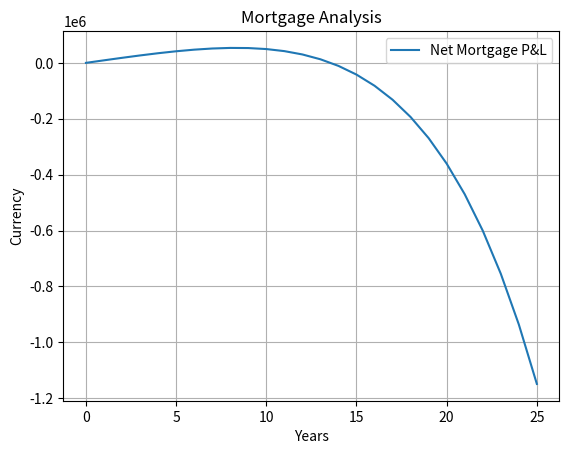

This figure's Python source:
#importing libraries used in the code
import matplotlib.pyplot as plt #Used for charting

#Setting parameters for calculations
HousePrice = 500000         #Value of the house to be purchased
Deposit = 100000            #Initial downpayment for the mortgage
InterestRate = 0.036        #Annual interest rate on the Mortgage
Duration = 25               #Number of years of the mortgage contract
HouseMarketRate = 0.0745      #Expected average house price index growth rate / UK Average is 7.45% for London Flats between '91 - '14
InvestmentRate = 0.1185      #Expected average investment growth rate / S&P500 Index average is 11.85% between '70 and 2017

#Performing basic calculations based on the given parameters
MortgageValue = HousePrice - Deposit                        #Mortgage contract value

#Calculating lists for each contracted year
Equity = [Deposit + MortgageValue / Duration * value for value in range(Duration + 1)]          #Amount of money paid in the house
MortgageBalance = [MortgageValue - Equity[value] + Deposit for value in range(Duration + 1)]    #Amount of money remaining to be paid to the bank
InterestToPay = [MortgageBalance[value] * InterestRate for value in range(Duration + 1)]        #Amount of interest paid to the bank each year
InterestPaid = [sum(InterestToPay[0:value]) for value in range(Duration + 1)]                   #Cumulative interest payment to the bank
HouseValue = [HousePrice * (1 + HouseMarketRate) ** value for value in range(Duration + 1)]     #House price appreciation
LoanToEquity = [Equity[value]/HouseValue[value] * 100 for value in range(Duration + 1)]         #Loan to Equity development
NetValueOwned = [HouseValue[value] - MortgageBalance[value] for value in range(Duration + 1)]   #Net value owned in the house at the estimated market price
HouseMtM_PnL = [HouseValue[value] - HousePrice for value in range(Duration + 1)]                #Profi&Loss on the house value
HouseNetPnL = [HouseMtM_PnL[value] - InterestPaid[value] for value in range(Duration + 1)]      #Profit&Loss on the whole project

#Cumulative alternative investment cost of the equity paid in to the house
AlternativeInvestmentCost = list([0 for value in range(Duration +1)])
for value in range(1, Duration +1) :
    AlternativeInvestmentCost[value] = AlternativeInvestmentCost[value-1] + AlternativeInvestmentCost[value-1] * InvestmentRate + Equity[value] * InvestmentRate

NetProfit = [HouseNetPnL[value] - AlternativeInvestmentCost[value] for value in range(Duration + 1)]

#Charting the Calculated lists
#plt.plot(Equity, label = 'Equity')
#plt.plot(MortgageBalance, label = 'Mortgage Balance')
#plt.plot(InterestPaid, label = 'InterestPaid')
#plt.plot(HouseValue, label = 'House Value')
#plt.plot(LoanToEquity, label = 'Loan to Equity')
#plt.plot(NetValueOwned, label = 'Net Value Owned')
#plt.plot(HouseMtM_PnL, label = 'House MtM P&L')
#plt.plot(HouseNetPnL, label = 'House Net MtM P&L')
#plt.plot(AlternativeInvestmentCost, label = 'Alternative Investment Cost')
plt.plot(NetProfit, label = 'Net Mortgage P&L')

plt.title('Mortgage Analysis')
plt.grid(True)
plt.ylabel('Currency')
plt.xlabel('Years')
plt.legend()
plt.show()

#ToDo: Create 3D graphics on the house market rate and investment rate affects
